Photos from the image-classification dataset "dataset_itr2" in the GitHub repository aarushshenoy/plant. Its 5 classes are: grape healthy, tomato late blight, tomato two-spotted spider mite, tomato target spot, tomato yellow leaf curl virus.

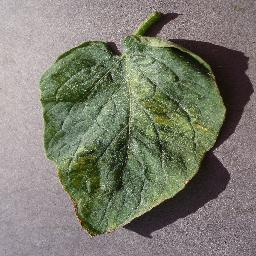
Label: tomato two-spotted spider mite

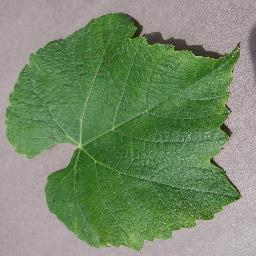
Label: grape healthy

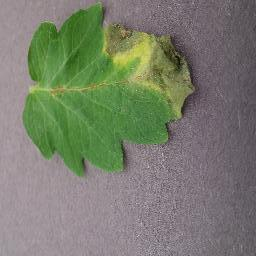
Label: tomato late blight

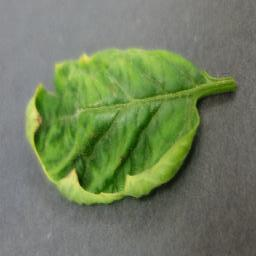
Label: tomato yellow leaf curl virus

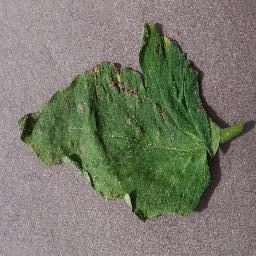
Label: tomato target spot

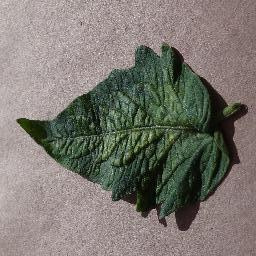
Label: tomato two-spotted spider mite
